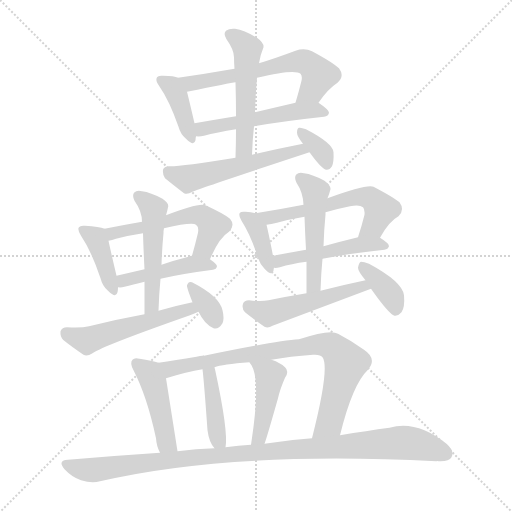
t = 0.00 s
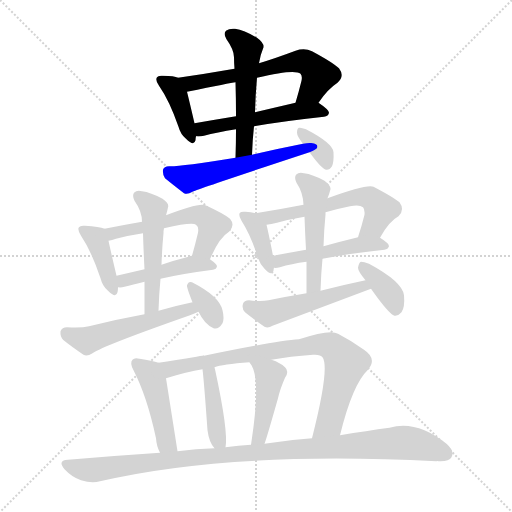
t = 3.04 s
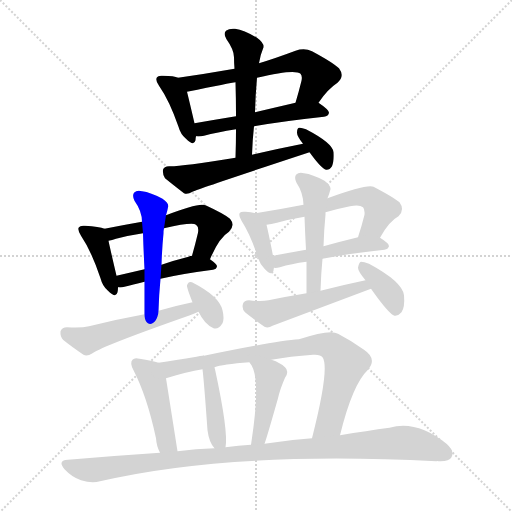
t = 6.08 s
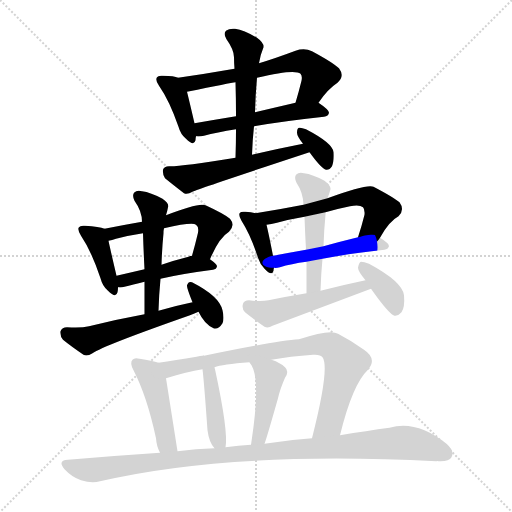
t = 9.12 s
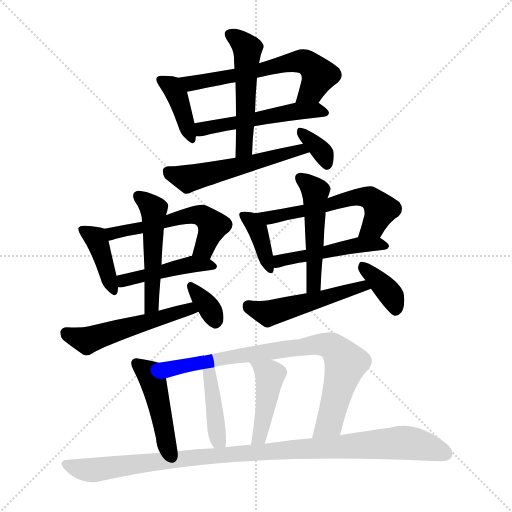
t = 12.16 s
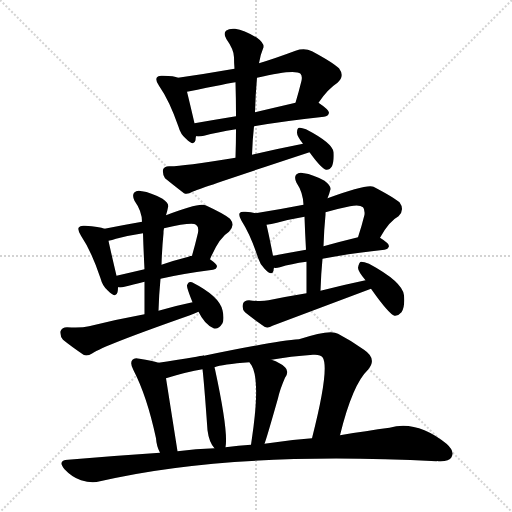
t = 15.20 s

The animated SVG that drew these frames (rendered in a browser with its animation timeline set to each time). Animation: 23 CSS @keyframes rules; one cycle of 15.20 s.

<svg version="1.1" viewBox="0 0 1024 1024" xmlns="http://www.w3.org/2000/svg">
  <g stroke="lightgray" stroke-dasharray="1,1" stroke-width="1" transform="scale(4, 4)">
    <line x1="0" y1="0" x2="256" y2="256"></line>
    <line x1="256" y1="0" x2="0" y2="256"></line>
    <line x1="128" y1="0" x2="128" y2="256"></line>
    <line x1="0" y1="128" x2="256" y2="128"></line>
  </g>
<g transform="scale(1, -1) translate(0, -900)">
   <style type="text/css">
    @keyframes keyframes0 {
      from {
       stroke: blue;
       stroke-dashoffset: 392;
       stroke-width: 128;
       }
       56% {
       animation-timing-function: step-end;
       stroke: blue;
       stroke-dashoffset: 0;
       stroke-width: 128;
       }
       to {
       stroke: black;
       stroke-width: 1024;
       }
       }
       #make-me-a-hanzi-animation-0 {
         animation: keyframes0 0.569010s both;
         animation-delay: 0.000000s;
         animation-timing-function: linear;
       }
    @keyframes keyframes1 {
      from {
       stroke: blue;
       stroke-dashoffset: 614;
       stroke-width: 128;
       }
       67% {
       animation-timing-function: step-end;
       stroke: blue;
       stroke-dashoffset: 0;
       stroke-width: 128;
       }
       to {
       stroke: black;
       stroke-width: 1024;
       }
       }
       #make-me-a-hanzi-animation-1 {
         animation: keyframes1 0.749674s both;
         animation-delay: 0.569010s;
         animation-timing-function: linear;
       }
    @keyframes keyframes2 {
      from {
       stroke: blue;
       stroke-dashoffset: 518;
       stroke-width: 128;
       }
       63% {
       animation-timing-function: step-end;
       stroke: blue;
       stroke-dashoffset: 0;
       stroke-width: 128;
       }
       to {
       stroke: black;
       stroke-width: 1024;
       }
       }
       #make-me-a-hanzi-animation-2 {
         animation: keyframes2 0.671549s both;
         animation-delay: 1.318685s;
         animation-timing-function: linear;
       }
    @keyframes keyframes3 {
      from {
       stroke: blue;
       stroke-dashoffset: 518;
       stroke-width: 128;
       }
       63% {
       animation-timing-function: step-end;
       stroke: blue;
       stroke-dashoffset: 0;
       stroke-width: 128;
       }
       to {
       stroke: black;
       stroke-width: 1024;
       }
       }
       #make-me-a-hanzi-animation-3 {
         animation: keyframes3 0.671549s both;
         animation-delay: 1.990234s;
         animation-timing-function: linear;
       }
    @keyframes keyframes4 {
      from {
       stroke: blue;
       stroke-dashoffset: 536;
       stroke-width: 128;
       }
       64% {
       animation-timing-function: step-end;
       stroke: blue;
       stroke-dashoffset: 0;
       stroke-width: 128;
       }
       to {
       stroke: black;
       stroke-width: 1024;
       }
       }
       #make-me-a-hanzi-animation-4 {
         animation: keyframes4 0.686198s both;
         animation-delay: 2.661784s;
         animation-timing-function: linear;
       }
    @keyframes keyframes5 {
      from {
       stroke: blue;
       stroke-dashoffset: 341;
       stroke-width: 128;
       }
       53% {
       animation-timing-function: step-end;
       stroke: blue;
       stroke-dashoffset: 0;
       stroke-width: 128;
       }
       to {
       stroke: black;
       stroke-width: 1024;
       }
       }
       #make-me-a-hanzi-animation-5 {
         animation: keyframes5 0.527507s both;
         animation-delay: 3.347982s;
         animation-timing-function: linear;
       }
    @keyframes keyframes6 {
      from {
       stroke: blue;
       stroke-dashoffset: 397;
       stroke-width: 128;
       }
       56% {
       animation-timing-function: step-end;
       stroke: blue;
       stroke-dashoffset: 0;
       stroke-width: 128;
       }
       to {
       stroke: black;
       stroke-width: 1024;
       }
       }
       #make-me-a-hanzi-animation-6 {
         animation: keyframes6 0.573079s both;
         animation-delay: 3.875488s;
         animation-timing-function: linear;
       }
    @keyframes keyframes7 {
      from {
       stroke: blue;
       stroke-dashoffset: 546;
       stroke-width: 128;
       }
       64% {
       animation-timing-function: step-end;
       stroke: blue;
       stroke-dashoffset: 0;
       stroke-width: 128;
       }
       to {
       stroke: black;
       stroke-width: 1024;
       }
       }
       #make-me-a-hanzi-animation-7 {
         animation: keyframes7 0.694336s both;
         animation-delay: 4.448568s;
         animation-timing-function: linear;
       }
    @keyframes keyframes8 {
      from {
       stroke: blue;
       stroke-dashoffset: 447;
       stroke-width: 128;
       }
       59% {
       animation-timing-function: step-end;
       stroke: blue;
       stroke-dashoffset: 0;
       stroke-width: 128;
       }
       to {
       stroke: black;
       stroke-width: 1024;
       }
       }
       #make-me-a-hanzi-animation-8 {
         animation: keyframes8 0.613770s both;
         animation-delay: 5.142904s;
         animation-timing-function: linear;
       }
    @keyframes keyframes9 {
      from {
       stroke: blue;
       stroke-dashoffset: 502;
       stroke-width: 128;
       }
       62% {
       animation-timing-function: step-end;
       stroke: blue;
       stroke-dashoffset: 0;
       stroke-width: 128;
       }
       to {
       stroke: black;
       stroke-width: 1024;
       }
       }
       #make-me-a-hanzi-animation-9 {
         animation: keyframes9 0.658529s both;
         animation-delay: 5.756673s;
         animation-timing-function: linear;
       }
    @keyframes keyframes10 {
      from {
       stroke: blue;
       stroke-dashoffset: 527;
       stroke-width: 128;
       }
       63% {
       animation-timing-function: step-end;
       stroke: blue;
       stroke-dashoffset: 0;
       stroke-width: 128;
       }
       to {
       stroke: black;
       stroke-width: 1024;
       }
       }
       #make-me-a-hanzi-animation-10 {
         animation: keyframes10 0.678874s both;
         animation-delay: 6.415202s;
         animation-timing-function: linear;
       }
    @keyframes keyframes11 {
      from {
       stroke: blue;
       stroke-dashoffset: 341;
       stroke-width: 128;
       }
       53% {
       animation-timing-function: step-end;
       stroke: blue;
       stroke-dashoffset: 0;
       stroke-width: 128;
       }
       to {
       stroke: black;
       stroke-width: 1024;
       }
       }
       #make-me-a-hanzi-animation-11 {
         animation: keyframes11 0.527507s both;
         animation-delay: 7.094076s;
         animation-timing-function: linear;
       }
    @keyframes keyframes12 {
      from {
       stroke: blue;
       stroke-dashoffset: 379;
       stroke-width: 128;
       }
       55% {
       animation-timing-function: step-end;
       stroke: blue;
       stroke-dashoffset: 0;
       stroke-width: 128;
       }
       to {
       stroke: black;
       stroke-width: 1024;
       }
       }
       #make-me-a-hanzi-animation-12 {
         animation: keyframes12 0.558431s both;
         animation-delay: 7.621582s;
         animation-timing-function: linear;
       }
    @keyframes keyframes13 {
      from {
       stroke: blue;
       stroke-dashoffset: 578;
       stroke-width: 128;
       }
       65% {
       animation-timing-function: step-end;
       stroke: blue;
       stroke-dashoffset: 0;
       stroke-width: 128;
       }
       to {
       stroke: black;
       stroke-width: 1024;
       }
       }
       #make-me-a-hanzi-animation-13 {
         animation: keyframes13 0.720378s both;
         animation-delay: 8.180013s;
         animation-timing-function: linear;
       }
    @keyframes keyframes14 {
      from {
       stroke: blue;
       stroke-dashoffset: 479;
       stroke-width: 128;
       }
       61% {
       animation-timing-function: step-end;
       stroke: blue;
       stroke-dashoffset: 0;
       stroke-width: 128;
       }
       to {
       stroke: black;
       stroke-width: 1024;
       }
       }
       #make-me-a-hanzi-animation-14 {
         animation: keyframes14 0.639811s both;
         animation-delay: 8.900391s;
         animation-timing-function: linear;
       }
    @keyframes keyframes15 {
      from {
       stroke: blue;
       stroke-dashoffset: 496;
       stroke-width: 128;
       }
       62% {
       animation-timing-function: step-end;
       stroke: blue;
       stroke-dashoffset: 0;
       stroke-width: 128;
       }
       to {
       stroke: black;
       stroke-width: 1024;
       }
       }
       #make-me-a-hanzi-animation-15 {
         animation: keyframes15 0.653646s both;
         animation-delay: 9.540202s;
         animation-timing-function: linear;
       }
    @keyframes keyframes16 {
      from {
       stroke: blue;
       stroke-dashoffset: 504;
       stroke-width: 128;
       }
       62% {
       animation-timing-function: step-end;
       stroke: blue;
       stroke-dashoffset: 0;
       stroke-width: 128;
       }
       to {
       stroke: black;
       stroke-width: 1024;
       }
       }
       #make-me-a-hanzi-animation-16 {
         animation: keyframes16 0.660156s both;
         animation-delay: 10.193848s;
         animation-timing-function: linear;
       }
    @keyframes keyframes17 {
      from {
       stroke: blue;
       stroke-dashoffset: 370;
       stroke-width: 128;
       }
       55% {
       animation-timing-function: step-end;
       stroke: blue;
       stroke-dashoffset: 0;
       stroke-width: 128;
       }
       to {
       stroke: black;
       stroke-width: 1024;
       }
       }
       #make-me-a-hanzi-animation-17 {
         animation: keyframes17 0.551107s both;
         animation-delay: 10.854004s;
         animation-timing-function: linear;
       }
    @keyframes keyframes18 {
      from {
       stroke: blue;
       stroke-dashoffset: 451;
       stroke-width: 128;
       }
       59% {
       animation-timing-function: step-end;
       stroke: blue;
       stroke-dashoffset: 0;
       stroke-width: 128;
       }
       to {
       stroke: black;
       stroke-width: 1024;
       }
       }
       #make-me-a-hanzi-animation-18 {
         animation: keyframes18 0.617025s both;
         animation-delay: 11.405111s;
         animation-timing-function: linear;
       }
    @keyframes keyframes19 {
      from {
       stroke: blue;
       stroke-dashoffset: 803;
       stroke-width: 128;
       }
       72% {
       animation-timing-function: step-end;
       stroke: blue;
       stroke-dashoffset: 0;
       stroke-width: 128;
       }
       to {
       stroke: black;
       stroke-width: 1024;
       }
       }
       #make-me-a-hanzi-animation-19 {
         animation: keyframes19 0.903483s both;
         animation-delay: 12.022135s;
         animation-timing-function: linear;
       }
    @keyframes keyframes20 {
      from {
       stroke: blue;
       stroke-dashoffset: 413;
       stroke-width: 128;
       }
       57% {
       animation-timing-function: step-end;
       stroke: blue;
       stroke-dashoffset: 0;
       stroke-width: 128;
       }
       to {
       stroke: black;
       stroke-width: 1024;
       }
       }
       #make-me-a-hanzi-animation-20 {
         animation: keyframes20 0.586100s both;
         animation-delay: 12.925618s;
         animation-timing-function: linear;
       }
    @keyframes keyframes21 {
      from {
       stroke: blue;
       stroke-dashoffset: 439;
       stroke-width: 128;
       }
       59% {
       animation-timing-function: step-end;
       stroke: blue;
       stroke-dashoffset: 0;
       stroke-width: 128;
       }
       to {
       stroke: black;
       stroke-width: 1024;
       }
       }
       #make-me-a-hanzi-animation-21 {
         animation: keyframes21 0.607259s both;
         animation-delay: 13.511719s;
         animation-timing-function: linear;
       }
    @keyframes keyframes22 {
      from {
       stroke: blue;
       stroke-dashoffset: 1022;
       stroke-width: 128;
       }
       77% {
       animation-timing-function: step-end;
       stroke: blue;
       stroke-dashoffset: 0;
       stroke-width: 128;
       }
       to {
       stroke: black;
       stroke-width: 1024;
       }
       }
       #make-me-a-hanzi-animation-22 {
         animation: keyframes22 1.081706s both;
         animation-delay: 14.118978s;
         animation-timing-function: linear;
       }
</style>
<path d="M 356.0 744.5 Q 349.0 748.5 326.0 748.5 Q 316.0 749.5 314.0 745.5 Q 310.0 739.5 318.0 728.5 Q 339.0 698.5 357.0 646.5 Q 361.0 631.5 372.0 622.5 Q 388.0 606.5 391.0 619.5 Q 391.0 623.5 392.0 627.5 L 389.0 653.5 Q 379.0 696.5 374.0 716.5 C 368.0 739.5 368.0 739.5 356.0 744.5 Z" fill="lightgray"></path> 
<path d="M 637.0 694.5 Q 655.0 721.5 675.0 734.5 Q 690.0 747.5 678.0 763.5 Q 665.0 775.5 624.0 797.5 Q 609.0 804.5 591.0 798.5 Q 551.0 783.5 518.0 773.5 L 469.0 762.5 Q 412.0 752.5 356.0 744.5 C 326.0 740.5 345.0 710.5 374.0 716.5 Q 462.0 734.5 471.0 735.5 L 514.0 744.5 Q 590.0 762.5 601.0 752.5 Q 605.0 748.5 603.0 738.5 Q 597.0 714.5 591.0 694.5 C 583.0 665.5 620.0 670.5 637.0 694.5 Z" fill="lightgray"></path> 
<path d="M 508.0 647.5 Q 565.0 657.5 648.0 666.5 Q 657.0 667.5 658.0 674.5 Q 658.0 680.5 637.0 694.5 C 625.0 702.5 620.0 701.5 591.0 694.5 Q 548.0 684.5 510.0 675.5 L 472.0 667.5 Q 429.0 660.5 389.0 653.5 C 359.0 648.5 362.0 628.5 392.0 627.5 Q 399.0 626.5 408.0 628.5 Q 433.0 635.5 472.0 641.5 L 508.0 647.5 Z" fill="lightgray"></path> 
<path d="M 504.0 590.5 Q 505.0 620.5 508.0 647.5 L 510.0 675.5 Q 511.0 711.5 514.0 744.5 L 518.0 773.5 Q 521.0 791.5 527.0 805.5 Q 528.0 814.5 514.0 824.5 Q 489.0 839.5 470.0 842.5 Q 458.0 843.5 452.0 838.5 Q 446.0 832.5 453.0 821.5 Q 468.0 800.5 468.0 785.5 Q 468.0 775.5 469.0 762.5 L 471.0 735.5 Q 472.0 702.5 472.0 667.5 L 472.0 641.5 Q 472.0 614.5 471.0 584.5 C 470.0 554.5 503.0 560.5 504.0 590.5 Z" fill="lightgray"></path> 
<path d="M 606.0 612.5 Q 555.0 602.5 504.0 590.5 L 471.0 584.5 Q 360.0 566.5 338.0 567.5 Q 328.0 567.5 326.0 560.5 Q 325.0 550.5 330.0 543.5 Q 346.0 530.5 368.0 513.5 Q 375.0 510.5 385.0 516.5 Q 388.0 519.5 619.0 595.5 C 647.0 604.5 635.0 618.5 606.0 612.5 Z" fill="lightgray"></path> 
<path d="M 619.0 595.5 Q 643.0 562.5 652.0 560.5 Q 659.0 559.5 664.0 567.5 Q 668.0 576.5 667.0 595.5 Q 666.0 613.5 612.0 641.5 Q 602.0 645.5 598.0 644.5 Q 594.0 643.5 594.0 634.5 Q 594.0 627.5 606.0 612.5 L 619.0 595.5 Z" fill="lightgray"></path> 
<path d="M 209.0 442.5 Q 199.0 446.5 170.0 448.5 Q 160.0 449.5 158.0 445.5 Q 154.0 441.5 162.0 428.5 Q 183.0 397.5 201.0 343.5 Q 205.0 327.5 216.0 318.5 Q 232.0 302.5 235.0 315.5 Q 236.0 319.5 236.0 325.5 L 233.0 348.5 Q 221.0 399.5 217.0 418.5 C 212.0 441.5 212.0 441.5 209.0 442.5 Z" fill="lightgray"></path> 
<path d="M 420.0 381.5 Q 438.0 424.5 458.0 436.5 Q 471.0 449.5 460.0 462.5 Q 448.0 472.5 411.0 489.5 Q 398.0 495.5 332.0 469.5 L 284.0 456.5 Q 244.0 449.5 209.0 442.5 C 180.0 436.5 188.0 411.5 217.0 418.5 Q 224.0 419.5 232.0 422.5 Q 259.0 429.5 286.0 433.5 L 328.0 443.5 Q 385.0 456.5 392.0 450.5 Q 398.0 446.5 396.0 434.5 Q 390.0 409.5 384.0 388.5 C 376.0 359.5 408.0 354.5 420.0 381.5 Z" fill="lightgray"></path> 
<path d="M 321.0 342.5 Q 364.0 352.5 426.0 360.5 Q 433.0 361.5 434.0 367.5 Q 434.0 371.5 420.0 381.5 L 384.0 388.5 Q 380.0 388.5 377.0 386.5 Q 349.0 379.5 323.0 370.5 L 289.0 361.5 Q 259.0 354.5 233.0 348.5 C 204.0 341.5 206.0 326.5 236.0 325.5 Q 242.0 324.5 249.0 326.5 Q 265.0 330.5 289.0 336.5 L 321.0 342.5 Z" fill="lightgray"></path> 
<path d="M 317.0 278.5 Q 318.0 311.5 321.0 342.5 L 323.0 370.5 Q 324.0 403.5 327.0 433.5 Q 327.0 439.5 328.0 443.5 L 332.0 469.5 Q 335.0 479.5 336.0 485.5 Q 339.0 492.5 325.0 502.5 Q 301.0 515.5 284.0 517.5 Q 274.0 520.5 268.0 514.5 Q 264.0 508.5 269.0 498.5 Q 284.0 477.5 284.0 456.5 L 286.0 433.5 Q 287.0 399.5 289.0 361.5 L 289.0 336.5 Q 289.0 305.5 289.0 271.5 C 289.0 241.5 316.0 248.5 317.0 278.5 Z" fill="lightgray"></path> 
<path d="M 385.0 295.5 Q 351.0 288.5 317.0 278.5 L 289.0 271.5 Q 234.0 261.5 178.0 247.5 Q 162.0 243.5 134.0 245.5 Q 124.0 245.5 121.0 237.5 Q 120.0 227.5 126.0 220.5 Q 142.0 207.5 167.0 190.5 Q 174.0 186.5 185.0 193.5 Q 206.0 208.5 380.0 269.5 Q 389.0 273.5 397.0 276.5 C 425.0 287.5 414.0 301.5 385.0 295.5 Z" fill="lightgray"></path> 
<path d="M 397.0 276.5 Q 409.0 251.5 427.0 243.5 Q 437.0 240.5 445.0 253.5 Q 449.0 262.5 445.0 279.5 Q 439.0 307.5 384.0 335.5 Q 377.0 338.5 374.0 329.5 Q 373.0 325.5 385.0 295.5 L 397.0 276.5 Z" fill="lightgray"></path> 
<path d="M 511.0 473.5 Q 502.0 476.5 491.0 476.5 Q 482.0 477.5 480.0 474.5 Q 476.0 470.5 483.0 458.5 Q 501.0 430.5 516.0 384.5 Q 520.0 371.5 529.0 362.5 Q 544.0 346.5 547.0 358.5 Q 547.0 361.5 548.0 364.5 L 546.0 388.5 Q 537.0 434.5 533.0 450.5 C 529.0 468.5 529.0 468.5 511.0 473.5 Z" fill="lightgray"></path> 
<path d="M 760.0 424.5 Q 778.0 457.5 797.0 467.5 Q 810.0 480.5 799.0 495.5 Q 787.0 505.5 747.0 526.5 Q 734.0 532.5 655.0 503.5 L 607.0 490.5 Q 561.0 481.5 511.0 473.5 C 481.0 468.5 503.0 445.5 533.0 450.5 Q 542.0 451.5 554.0 454.5 Q 579.0 461.5 609.0 466.5 L 651.0 475.5 Q 675.0 482.5 700.0 487.5 Q 719.0 491.5 726.0 485.5 Q 730.0 481.5 729.0 470.5 Q 723.0 446.5 716.0 425.5 C 707.0 396.5 745.0 398.5 760.0 424.5 Z" fill="lightgray"></path> 
<path d="M 645.0 382.5 Q 696.0 392.5 769.0 400.5 Q 776.0 401.5 778.0 407.5 Q 778.0 413.5 760.0 424.5 C 747.0 433.5 745.0 432.5 716.0 425.5 Q 679.0 416.5 647.0 407.5 L 612.0 400.5 Q 578.0 394.5 546.0 388.5 C 517.0 382.5 518.0 364.5 548.0 364.5 Q 552.0 363.5 560.0 365.5 Q 582.0 372.5 613.0 376.5 L 645.0 382.5 Z" fill="lightgray"></path> 
<path d="M 641.0 318.5 Q 642.0 352.5 645.0 382.5 L 647.0 407.5 Q 648.0 440.5 651.0 470.5 Q 651.0 473.5 651.0 475.5 L 655.0 503.5 Q 659.0 513.5 661.0 521.5 Q 662.0 528.5 649.0 538.5 Q 625.0 551.5 608.0 553.5 Q 598.0 556.5 592.0 550.5 Q 588.0 544.5 593.0 534.5 Q 606.0 515.5 607.0 490.5 L 609.0 466.5 Q 610.0 435.5 612.0 400.5 L 613.0 376.5 Q 613.0 346.5 613.0 313.5 C 613.0 283.5 640.0 288.5 641.0 318.5 Z" fill="lightgray"></path> 
<path d="M 731.0 339.5 Q 688.0 330.5 641.0 318.5 L 613.0 313.5 Q 576.0 307.5 537.0 299.5 Q 522.0 296.5 498.0 299.5 Q 488.0 299.5 486.0 292.5 Q 483.0 282.5 490.0 275.5 Q 506.0 262.5 529.0 246.5 Q 536.0 242.5 545.0 248.5 L 742.0 322.5 C 770.0 333.5 760.0 345.5 731.0 339.5 Z" fill="lightgray"></path> 
<path d="M 742.0 322.5 Q 778.0 271.5 789.0 268.5 Q 796.0 267.5 803.0 275.5 Q 810.0 285.5 808.0 309.5 Q 805.0 336.5 738.0 372.5 Q 728.0 376.5 722.0 376.5 Q 718.0 375.5 716.0 364.5 Q 716.0 357.5 731.0 339.5 L 742.0 322.5 Z" fill="lightgray"></path> 
<path d="M 317.0 174.5 Q 305.0 178.5 279.0 182.5 Q 269.0 185.5 265.0 180.5 Q 259.0 174.5 267.0 159.5 Q 294.0 107.5 312.0 23.5 Q 313.0 7.5 320.0 -5.5 C 333.0 -32.5 360.0 -32.5 355.0 -2.5 L 332.0 143.5 C 328.0 171.5 328.0 171.5 317.0 174.5 Z" fill="lightgray"></path> 
<path d="M 680.0 29.5 Q 705.0 131.5 736.0 160.5 Q 755.0 182.5 728.0 200.5 Q 703.0 218.5 676.0 232.5 Q 661.0 242.5 598.0 221.5 Q 553.0 218.5 408.0 188.5 L 407.0 189.5 Q 406.0 189.5 405.0 188.5 Q 401.0 188.5 393.0 186.5 Q 350.0 179.5 317.0 174.5 C 287.0 169.5 303.0 134.5 332.0 143.5 Q 374.0 156.5 405.0 161.5 L 429.0 165.5 Q 444.0 171.5 499.0 175.5 L 543.0 180.5 Q 580.0 187.5 626.0 190.5 Q 641.0 191.5 645.0 185.5 Q 660.0 164.5 624.0 23.5 C 617.0 -5.5 673.0 0.5 680.0 29.5 Z" fill="lightgray"></path> 
<path d="M 451.0 5.5 Q 457.0 36.5 430.0 161.5 Q 429.0 164.5 429.0 165.5 C 422.0 194.5 402.0 191.5 405.0 161.5 Q 408.0 137.5 415.0 39.5 Q 418.0 15.5 429.0 3.5 C 448.0 -19.5 448.0 -19.5 451.0 5.5 Z" fill="lightgray"></path> 
<path d="M 529.0 12.5 Q 533.0 22.5 556.0 103.5 Q 560.0 121.5 570.0 144.5 Q 579.0 157.5 570.0 165.5 Q 561.0 174.5 543.0 180.5 C 515.0 190.5 483.0 200.5 499.0 175.5 Q 499.0 174.5 503.0 169.5 Q 521.0 139.5 504.0 24.5 L 502.0 10.5 C 498.0 -19.5 519.0 -15.5 529.0 12.5 Z" fill="lightgray"></path> 
<path d="M 320.0 -5.5 Q 229.0 -11.5 136.0 -19.5 Q 114.0 -20.5 129.0 -38.5 Q 144.0 -54.5 162.0 -60.5 Q 184.0 -67.5 200.0 -62.5 Q 462.0 -1.5 873.0 -22.5 Q 874.0 -21.5 877.0 -22.5 Q 898.0 -23.5 903.0 -14.5 Q 910.0 -2.5 893.0 12.5 Q 833.0 60.5 779.0 44.5 Q 734.0 38.5 680.0 29.5 L 624.0 23.5 Q 578.0 20.5 529.0 12.5 L 502.0 10.5 Q 477.0 9.5 451.0 5.5 L 429.0 3.5 Q 392.0 2.5 355.0 -2.5 L 320.0 -5.5 Z" fill="lightgray"></path> 
      <clipPath id="make-me-a-hanzi-clip-0">
      <path d="M 356.0 744.5 Q 349.0 748.5 326.0 748.5 Q 316.0 749.5 314.0 745.5 Q 310.0 739.5 318.0 728.5 Q 339.0 698.5 357.0 646.5 Q 361.0 631.5 372.0 622.5 Q 388.0 606.5 391.0 619.5 Q 391.0 623.5 392.0 627.5 L 389.0 653.5 Q 379.0 696.5 374.0 716.5 C 368.0 739.5 368.0 739.5 356.0 744.5 Z" fill="lightgray"></path>
      </clipPath>
      <path clip-path="url(#make-me-a-hanzi-clip-0)" d="M 322.0 740.5 L 343.0 727.5 L 355.0 706.5 L 382.0 623.5 " fill="none" id="make-me-a-hanzi-animation-0" stroke-dasharray="264 528" stroke-linecap="round"></path>

      <clipPath id="make-me-a-hanzi-clip-1">
      <path d="M 637.0 694.5 Q 655.0 721.5 675.0 734.5 Q 690.0 747.5 678.0 763.5 Q 665.0 775.5 624.0 797.5 Q 609.0 804.5 591.0 798.5 Q 551.0 783.5 518.0 773.5 L 469.0 762.5 Q 412.0 752.5 356.0 744.5 C 326.0 740.5 345.0 710.5 374.0 716.5 Q 462.0 734.5 471.0 735.5 L 514.0 744.5 Q 590.0 762.5 601.0 752.5 Q 605.0 748.5 603.0 738.5 Q 597.0 714.5 591.0 694.5 C 583.0 665.5 620.0 670.5 637.0 694.5 Z" fill="lightgray"></path>
      </clipPath>
      <path clip-path="url(#make-me-a-hanzi-clip-1)" d="M 363.0 742.5 L 384.0 731.5 L 602.0 777.5 L 621.0 770.5 L 637.0 747.5 L 624.0 719.5 L 599.0 699.5 " fill="none" id="make-me-a-hanzi-animation-1" stroke-dasharray="486 972" stroke-linecap="round"></path>

      <clipPath id="make-me-a-hanzi-clip-2">
      <path d="M 508.0 647.5 Q 565.0 657.5 648.0 666.5 Q 657.0 667.5 658.0 674.5 Q 658.0 680.5 637.0 694.5 C 625.0 702.5 620.0 701.5 591.0 694.5 Q 548.0 684.5 510.0 675.5 L 472.0 667.5 Q 429.0 660.5 389.0 653.5 C 359.0 648.5 362.0 628.5 392.0 627.5 Q 399.0 626.5 408.0 628.5 Q 433.0 635.5 472.0 641.5 L 508.0 647.5 Z" fill="lightgray"></path>
      </clipPath>
      <path clip-path="url(#make-me-a-hanzi-clip-2)" d="M 396.0 634.5 L 404.0 642.5 L 599.0 678.5 L 629.0 680.5 L 650.0 674.5 " fill="none" id="make-me-a-hanzi-animation-2" stroke-dasharray="390 780" stroke-linecap="round"></path>

      <clipPath id="make-me-a-hanzi-clip-3">
      <path d="M 504.0 590.5 Q 505.0 620.5 508.0 647.5 L 510.0 675.5 Q 511.0 711.5 514.0 744.5 L 518.0 773.5 Q 521.0 791.5 527.0 805.5 Q 528.0 814.5 514.0 824.5 Q 489.0 839.5 470.0 842.5 Q 458.0 843.5 452.0 838.5 Q 446.0 832.5 453.0 821.5 Q 468.0 800.5 468.0 785.5 Q 468.0 775.5 469.0 762.5 L 471.0 735.5 Q 472.0 702.5 472.0 667.5 L 472.0 641.5 Q 472.0 614.5 471.0 584.5 C 470.0 554.5 503.0 560.5 504.0 590.5 Z" fill="lightgray"></path>
      </clipPath>
      <path clip-path="url(#make-me-a-hanzi-clip-3)" d="M 460.0 831.5 L 495.0 802.5 L 489.0 613.5 L 485.0 599.5 L 475.0 591.5 " fill="none" id="make-me-a-hanzi-animation-3" stroke-dasharray="390 780" stroke-linecap="round"></path>

      <clipPath id="make-me-a-hanzi-clip-4">
      <path d="M 606.0 612.5 Q 555.0 602.5 504.0 590.5 L 471.0 584.5 Q 360.0 566.5 338.0 567.5 Q 328.0 567.5 326.0 560.5 Q 325.0 550.5 330.0 543.5 Q 346.0 530.5 368.0 513.5 Q 375.0 510.5 385.0 516.5 Q 388.0 519.5 619.0 595.5 C 647.0 604.5 635.0 618.5 606.0 612.5 Z" fill="lightgray"></path>
      </clipPath>
      <path clip-path="url(#make-me-a-hanzi-clip-4)" d="M 336.0 556.5 L 376.0 542.5 L 549.0 583.5 L 586.0 598.5 L 605.0 591.5 " fill="none" id="make-me-a-hanzi-animation-4" stroke-dasharray="408 816" stroke-linecap="round"></path>

      <clipPath id="make-me-a-hanzi-clip-5">
      <path d="M 619.0 595.5 Q 643.0 562.5 652.0 560.5 Q 659.0 559.5 664.0 567.5 Q 668.0 576.5 667.0 595.5 Q 666.0 613.5 612.0 641.5 Q 602.0 645.5 598.0 644.5 Q 594.0 643.5 594.0 634.5 Q 594.0 627.5 606.0 612.5 L 619.0 595.5 Z" fill="lightgray"></path>
      </clipPath>
      <path clip-path="url(#make-me-a-hanzi-clip-5)" d="M 604.0 636.5 L 647.0 592.5 L 654.0 570.5 " fill="none" id="make-me-a-hanzi-animation-5" stroke-dasharray="213 426" stroke-linecap="round"></path>

      <clipPath id="make-me-a-hanzi-clip-6">
      <path d="M 209.0 442.5 Q 199.0 446.5 170.0 448.5 Q 160.0 449.5 158.0 445.5 Q 154.0 441.5 162.0 428.5 Q 183.0 397.5 201.0 343.5 Q 205.0 327.5 216.0 318.5 Q 232.0 302.5 235.0 315.5 Q 236.0 319.5 236.0 325.5 L 233.0 348.5 Q 221.0 399.5 217.0 418.5 C 212.0 441.5 212.0 441.5 209.0 442.5 Z" fill="lightgray"></path>
      </clipPath>
      <path clip-path="url(#make-me-a-hanzi-clip-6)" d="M 165.0 441.5 L 192.0 422.5 L 226.0 319.5 " fill="none" id="make-me-a-hanzi-animation-6" stroke-dasharray="269 538" stroke-linecap="round"></path>

      <clipPath id="make-me-a-hanzi-clip-7">
      <path d="M 420.0 381.5 Q 438.0 424.5 458.0 436.5 Q 471.0 449.5 460.0 462.5 Q 448.0 472.5 411.0 489.5 Q 398.0 495.5 332.0 469.5 L 284.0 456.5 Q 244.0 449.5 209.0 442.5 C 180.0 436.5 188.0 411.5 217.0 418.5 Q 224.0 419.5 232.0 422.5 Q 259.0 429.5 286.0 433.5 L 328.0 443.5 Q 385.0 456.5 392.0 450.5 Q 398.0 446.5 396.0 434.5 Q 390.0 409.5 384.0 388.5 C 376.0 359.5 408.0 354.5 420.0 381.5 Z" fill="lightgray"></path>
      </clipPath>
      <path clip-path="url(#make-me-a-hanzi-clip-7)" d="M 217.0 438.5 L 225.0 432.5 L 336.0 455.5 L 346.0 463.5 L 404.0 468.5 L 425.0 445.5 L 408.0 404.5 L 391.0 394.5 " fill="none" id="make-me-a-hanzi-animation-7" stroke-dasharray="418 836" stroke-linecap="round"></path>

      <clipPath id="make-me-a-hanzi-clip-8">
      <path d="M 321.0 342.5 Q 364.0 352.5 426.0 360.5 Q 433.0 361.5 434.0 367.5 Q 434.0 371.5 420.0 381.5 L 384.0 388.5 Q 380.0 388.5 377.0 386.5 Q 349.0 379.5 323.0 370.5 L 289.0 361.5 Q 259.0 354.5 233.0 348.5 C 204.0 341.5 206.0 326.5 236.0 325.5 Q 242.0 324.5 249.0 326.5 Q 265.0 330.5 289.0 336.5 L 321.0 342.5 Z" fill="lightgray"></path>
      </clipPath>
      <path clip-path="url(#make-me-a-hanzi-clip-8)" d="M 242.0 332.5 L 284.0 349.5 L 374.0 369.5 L 427.0 367.5 " fill="none" id="make-me-a-hanzi-animation-8" stroke-dasharray="319 638" stroke-linecap="round"></path>

      <clipPath id="make-me-a-hanzi-clip-9">
      <path d="M 317.0 278.5 Q 318.0 311.5 321.0 342.5 L 323.0 370.5 Q 324.0 403.5 327.0 433.5 Q 327.0 439.5 328.0 443.5 L 332.0 469.5 Q 335.0 479.5 336.0 485.5 Q 339.0 492.5 325.0 502.5 Q 301.0 515.5 284.0 517.5 Q 274.0 520.5 268.0 514.5 Q 264.0 508.5 269.0 498.5 Q 284.0 477.5 284.0 456.5 L 286.0 433.5 Q 287.0 399.5 289.0 361.5 L 289.0 336.5 Q 289.0 305.5 289.0 271.5 C 289.0 241.5 316.0 248.5 317.0 278.5 Z" fill="lightgray"></path>
      </clipPath>
      <path clip-path="url(#make-me-a-hanzi-clip-9)" d="M 276.0 508.5 L 307.0 481.5 L 304.0 298.5 L 295.0 278.5 " fill="none" id="make-me-a-hanzi-animation-9" stroke-dasharray="374 748" stroke-linecap="round"></path>

      <clipPath id="make-me-a-hanzi-clip-10">
      <path d="M 385.0 295.5 Q 351.0 288.5 317.0 278.5 L 289.0 271.5 Q 234.0 261.5 178.0 247.5 Q 162.0 243.5 134.0 245.5 Q 124.0 245.5 121.0 237.5 Q 120.0 227.5 126.0 220.5 Q 142.0 207.5 167.0 190.5 Q 174.0 186.5 185.0 193.5 Q 206.0 208.5 380.0 269.5 Q 389.0 273.5 397.0 276.5 C 425.0 287.5 414.0 301.5 385.0 295.5 Z" fill="lightgray"></path>
      </clipPath>
      <path clip-path="url(#make-me-a-hanzi-clip-10)" d="M 132.0 233.5 L 174.0 219.5 L 379.0 282.5 L 391.0 279.5 " fill="none" id="make-me-a-hanzi-animation-10" stroke-dasharray="399 798" stroke-linecap="round"></path>

      <clipPath id="make-me-a-hanzi-clip-11">
      <path d="M 397.0 276.5 Q 409.0 251.5 427.0 243.5 Q 437.0 240.5 445.0 253.5 Q 449.0 262.5 445.0 279.5 Q 439.0 307.5 384.0 335.5 Q 377.0 338.5 374.0 329.5 Q 373.0 325.5 385.0 295.5 L 397.0 276.5 Z" fill="lightgray"></path>
      </clipPath>
      <path clip-path="url(#make-me-a-hanzi-clip-11)" d="M 382.0 327.5 L 416.0 288.5 L 430.0 258.5 " fill="none" id="make-me-a-hanzi-animation-11" stroke-dasharray="213 426" stroke-linecap="round"></path>

      <clipPath id="make-me-a-hanzi-clip-12">
      <path d="M 511.0 473.5 Q 502.0 476.5 491.0 476.5 Q 482.0 477.5 480.0 474.5 Q 476.0 470.5 483.0 458.5 Q 501.0 430.5 516.0 384.5 Q 520.0 371.5 529.0 362.5 Q 544.0 346.5 547.0 358.5 Q 547.0 361.5 548.0 364.5 L 546.0 388.5 Q 537.0 434.5 533.0 450.5 C 529.0 468.5 529.0 468.5 511.0 473.5 Z" fill="lightgray"></path>
      </clipPath>
      <path clip-path="url(#make-me-a-hanzi-clip-12)" d="M 486.0 470.5 L 515.0 440.5 L 538.0 362.5 " fill="none" id="make-me-a-hanzi-animation-12" stroke-dasharray="251 502" stroke-linecap="round"></path>

      <clipPath id="make-me-a-hanzi-clip-13">
      <path d="M 760.0 424.5 Q 778.0 457.5 797.0 467.5 Q 810.0 480.5 799.0 495.5 Q 787.0 505.5 747.0 526.5 Q 734.0 532.5 655.0 503.5 L 607.0 490.5 Q 561.0 481.5 511.0 473.5 C 481.0 468.5 503.0 445.5 533.0 450.5 Q 542.0 451.5 554.0 454.5 Q 579.0 461.5 609.0 466.5 L 651.0 475.5 Q 675.0 482.5 700.0 487.5 Q 719.0 491.5 726.0 485.5 Q 730.0 481.5 729.0 470.5 Q 723.0 446.5 716.0 425.5 C 707.0 396.5 745.0 398.5 760.0 424.5 Z" fill="lightgray"></path>
      </clipPath>
      <path clip-path="url(#make-me-a-hanzi-clip-13)" d="M 519.0 470.5 L 536.0 464.5 L 557.0 467.5 L 694.0 503.5 L 740.0 504.5 L 760.0 478.5 L 747.0 448.5 L 723.0 431.5 " fill="none" id="make-me-a-hanzi-animation-13" stroke-dasharray="450 900" stroke-linecap="round"></path>

      <clipPath id="make-me-a-hanzi-clip-14">
      <path d="M 645.0 382.5 Q 696.0 392.5 769.0 400.5 Q 776.0 401.5 778.0 407.5 Q 778.0 413.5 760.0 424.5 C 747.0 433.5 745.0 432.5 716.0 425.5 Q 679.0 416.5 647.0 407.5 L 612.0 400.5 Q 578.0 394.5 546.0 388.5 C 517.0 382.5 518.0 364.5 548.0 364.5 Q 552.0 363.5 560.0 365.5 Q 582.0 372.5 613.0 376.5 L 645.0 382.5 Z" fill="lightgray"></path>
      </clipPath>
      <path clip-path="url(#make-me-a-hanzi-clip-14)" d="M 554.0 371.5 L 567.0 381.5 L 712.0 409.5 L 752.0 412.5 L 770.0 407.5 " fill="none" id="make-me-a-hanzi-animation-14" stroke-dasharray="351 702" stroke-linecap="round"></path>

      <clipPath id="make-me-a-hanzi-clip-15">
      <path d="M 641.0 318.5 Q 642.0 352.5 645.0 382.5 L 647.0 407.5 Q 648.0 440.5 651.0 470.5 Q 651.0 473.5 651.0 475.5 L 655.0 503.5 Q 659.0 513.5 661.0 521.5 Q 662.0 528.5 649.0 538.5 Q 625.0 551.5 608.0 553.5 Q 598.0 556.5 592.0 550.5 Q 588.0 544.5 593.0 534.5 Q 606.0 515.5 607.0 490.5 L 609.0 466.5 Q 610.0 435.5 612.0 400.5 L 613.0 376.5 Q 613.0 346.5 613.0 313.5 C 613.0 283.5 640.0 288.5 641.0 318.5 Z" fill="lightgray"></path>
      </clipPath>
      <path clip-path="url(#make-me-a-hanzi-clip-15)" d="M 600.0 544.5 L 631.0 517.5 L 627.0 330.5 L 619.0 321.5 " fill="none" id="make-me-a-hanzi-animation-15" stroke-dasharray="368 736" stroke-linecap="round"></path>

      <clipPath id="make-me-a-hanzi-clip-16">
      <path d="M 731.0 339.5 Q 688.0 330.5 641.0 318.5 L 613.0 313.5 Q 576.0 307.5 537.0 299.5 Q 522.0 296.5 498.0 299.5 Q 488.0 299.5 486.0 292.5 Q 483.0 282.5 490.0 275.5 Q 506.0 262.5 529.0 246.5 Q 536.0 242.5 545.0 248.5 L 742.0 322.5 C 770.0 333.5 760.0 345.5 731.0 339.5 Z" fill="lightgray"></path>
      </clipPath>
      <path clip-path="url(#make-me-a-hanzi-clip-16)" d="M 497.0 287.5 L 543.0 274.5 L 725.0 328.5 L 734.0 323.5 " fill="none" id="make-me-a-hanzi-animation-16" stroke-dasharray="376 752" stroke-linecap="round"></path>

      <clipPath id="make-me-a-hanzi-clip-17">
      <path d="M 742.0 322.5 Q 778.0 271.5 789.0 268.5 Q 796.0 267.5 803.0 275.5 Q 810.0 285.5 808.0 309.5 Q 805.0 336.5 738.0 372.5 Q 728.0 376.5 722.0 376.5 Q 718.0 375.5 716.0 364.5 Q 716.0 357.5 731.0 339.5 L 742.0 322.5 Z" fill="lightgray"></path>
      </clipPath>
      <path clip-path="url(#make-me-a-hanzi-clip-17)" d="M 724.0 367.5 L 777.0 317.5 L 792.0 279.5 " fill="none" id="make-me-a-hanzi-animation-17" stroke-dasharray="242 484" stroke-linecap="round"></path>

      <clipPath id="make-me-a-hanzi-clip-18">
      <path d="M 317.0 174.5 Q 305.0 178.5 279.0 182.5 Q 269.0 185.5 265.0 180.5 Q 259.0 174.5 267.0 159.5 Q 294.0 107.5 312.0 23.5 Q 313.0 7.5 320.0 -5.5 C 333.0 -32.5 360.0 -32.5 355.0 -2.5 L 332.0 143.5 C 328.0 171.5 328.0 171.5 317.0 174.5 Z" fill="lightgray"></path>
      </clipPath>
      <path clip-path="url(#make-me-a-hanzi-clip-18)" d="M 273.0 173.5 L 296.0 155.5 L 306.0 137.5 L 333.0 15.5 L 349.0 3.5 " fill="none" id="make-me-a-hanzi-animation-18" stroke-dasharray="323 646" stroke-linecap="round"></path>

      <clipPath id="make-me-a-hanzi-clip-19">
      <path d="M 680.0 29.5 Q 705.0 131.5 736.0 160.5 Q 755.0 182.5 728.0 200.5 Q 703.0 218.5 676.0 232.5 Q 661.0 242.5 598.0 221.5 Q 553.0 218.5 408.0 188.5 L 407.0 189.5 Q 406.0 189.5 405.0 188.5 Q 401.0 188.5 393.0 186.5 Q 350.0 179.5 317.0 174.5 C 287.0 169.5 303.0 134.5 332.0 143.5 Q 374.0 156.5 405.0 161.5 L 429.0 165.5 Q 444.0 171.5 499.0 175.5 L 543.0 180.5 Q 580.0 187.5 626.0 190.5 Q 641.0 191.5 645.0 185.5 Q 660.0 164.5 624.0 23.5 C 617.0 -5.5 673.0 0.5 680.0 29.5 Z" fill="lightgray"></path>
      </clipPath>
      <path clip-path="url(#make-me-a-hanzi-clip-19)" d="M 324.0 171.5 L 341.0 162.5 L 462.0 187.5 L 636.0 211.5 L 663.0 207.5 L 691.0 172.5 L 656.0 52.5 L 630.0 35.5 " fill="none" id="make-me-a-hanzi-animation-19" stroke-dasharray="675 1350" stroke-linecap="round"></path>

      <clipPath id="make-me-a-hanzi-clip-20">
      <path d="M 451.0 5.5 Q 457.0 36.5 430.0 161.5 Q 429.0 164.5 429.0 165.5 C 422.0 194.5 402.0 191.5 405.0 161.5 Q 408.0 137.5 415.0 39.5 Q 418.0 15.5 429.0 3.5 C 448.0 -19.5 448.0 -19.5 451.0 5.5 Z" fill="lightgray"></path>
      </clipPath>
      <path clip-path="url(#make-me-a-hanzi-clip-20)" d="M 412.0 158.5 L 423.0 147.5 L 433.0 35.5 L 445.0 9.5 " fill="none" id="make-me-a-hanzi-animation-20" stroke-dasharray="285 570" stroke-linecap="round"></path>

      <clipPath id="make-me-a-hanzi-clip-21">
      <path d="M 529.0 12.5 Q 533.0 22.5 556.0 103.5 Q 560.0 121.5 570.0 144.5 Q 579.0 157.5 570.0 165.5 Q 561.0 174.5 543.0 180.5 C 515.0 190.5 483.0 200.5 499.0 175.5 Q 499.0 174.5 503.0 169.5 Q 521.0 139.5 504.0 24.5 L 502.0 10.5 C 498.0 -19.5 519.0 -15.5 529.0 12.5 Z" fill="lightgray"></path>
      </clipPath>
      <path clip-path="url(#make-me-a-hanzi-clip-21)" d="M 506.0 176.5 L 540.0 147.5 L 519.0 25.5 L 508.0 16.5 " fill="none" id="make-me-a-hanzi-animation-21" stroke-dasharray="311 622" stroke-linecap="round"></path>

      <clipPath id="make-me-a-hanzi-clip-22">
      <path d="M 320.0 -5.5 Q 229.0 -11.5 136.0 -19.5 Q 114.0 -20.5 129.0 -38.5 Q 144.0 -54.5 162.0 -60.5 Q 184.0 -67.5 200.0 -62.5 Q 462.0 -1.5 873.0 -22.5 Q 874.0 -21.5 877.0 -22.5 Q 898.0 -23.5 903.0 -14.5 Q 910.0 -2.5 893.0 12.5 Q 833.0 60.5 779.0 44.5 Q 734.0 38.5 680.0 29.5 L 624.0 23.5 Q 578.0 20.5 529.0 12.5 L 502.0 10.5 Q 477.0 9.5 451.0 5.5 L 429.0 3.5 Q 392.0 2.5 355.0 -2.5 L 320.0 -5.5 Z" fill="lightgray"></path>
      </clipPath>
      <path clip-path="url(#make-me-a-hanzi-clip-22)" d="M 132.0 -28.5 L 184.0 -40.5 L 447.0 -9.5 L 802.0 14.5 L 843.0 9.5 L 891.0 -7.5 " fill="none" id="make-me-a-hanzi-animation-22" stroke-dasharray="894 1788" stroke-linecap="round"></path>

</g>
</svg>
